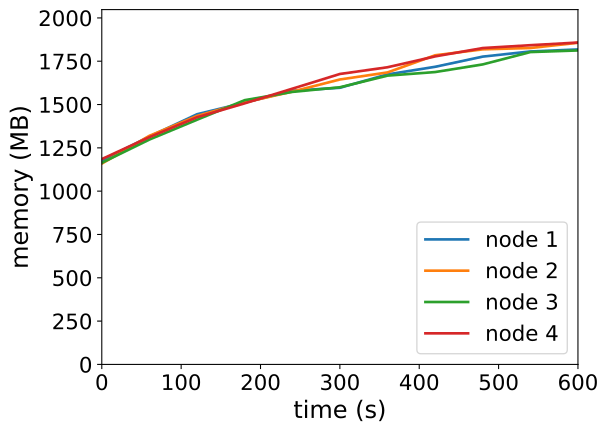

The table this chart was drawn from, first rows:
timestamp, ppgcc-m02_pod_amount, ppgcc-m02_memory, ppgcc-m02_cpu, ppgcc-m03_pod_amount, ppgcc-m03_memory, ppgcc-m03_cpu, ppgcc-m04_pod_amount, ppgcc-m04_memory, ppgcc-m04_cpu, ppgcc-m05_pod_amount, ppgcc-m05_memory, ppgcc-m05_cpu
0, 10, 1205336, 156606552, 10, 1186716, 157593433, 10, 1191704, 128197046, 10, 1213636, 191301524
60, 10, 1346972, 312562716, 10, 1351188, 364163895, 10, 1329116, 256620650, 10, 1343392, 352814294
120, 10, 1478576, 479257615, 10, 1468668, 493355804, 10, 1446200, 385771042, 10, 1460872, 474580156
180, 10, 1547348, 559715051, 10, 1548660, 636350868, 10, 1561832, 538527088, 10, 1543108, 647536936
240, 10, 1617572, 687276963, 10, 1612548, 798913506, 10, 1610672, 634760926, 10, 1629568, 830917362
300, 10, 1635128, 782373635, 10, 1684092, 935460568, 10, 1638128, 766103046, 10, 1716688, 944844182
360, 10, 1714328, 909703881, 10, 1725804, 1026396164, 10, 1706900, 909824629, 10, 1756420, 1055943093
420, 10, 1759076, 1004037084, 10, 1827180, 1137291677, 10, 1728020, 974341689, 10, 1820516, 1219747731
480, 10, 1819268, 1109725687, 10, 1862316, 1365619505, 10, 1773164, 967270525, 10, 1869928, 1357576832
540, 10, 1849748, 1231338570, 10, 1870128, 1363267971, 10, 1846160, 1201259348, 10, 1886788, 1377391236
600, 10, 1861672, 1317916596, 10, 1901096, 1473349078, 10, 1855708, 1162608428, 10, 1902504, 1492085237
